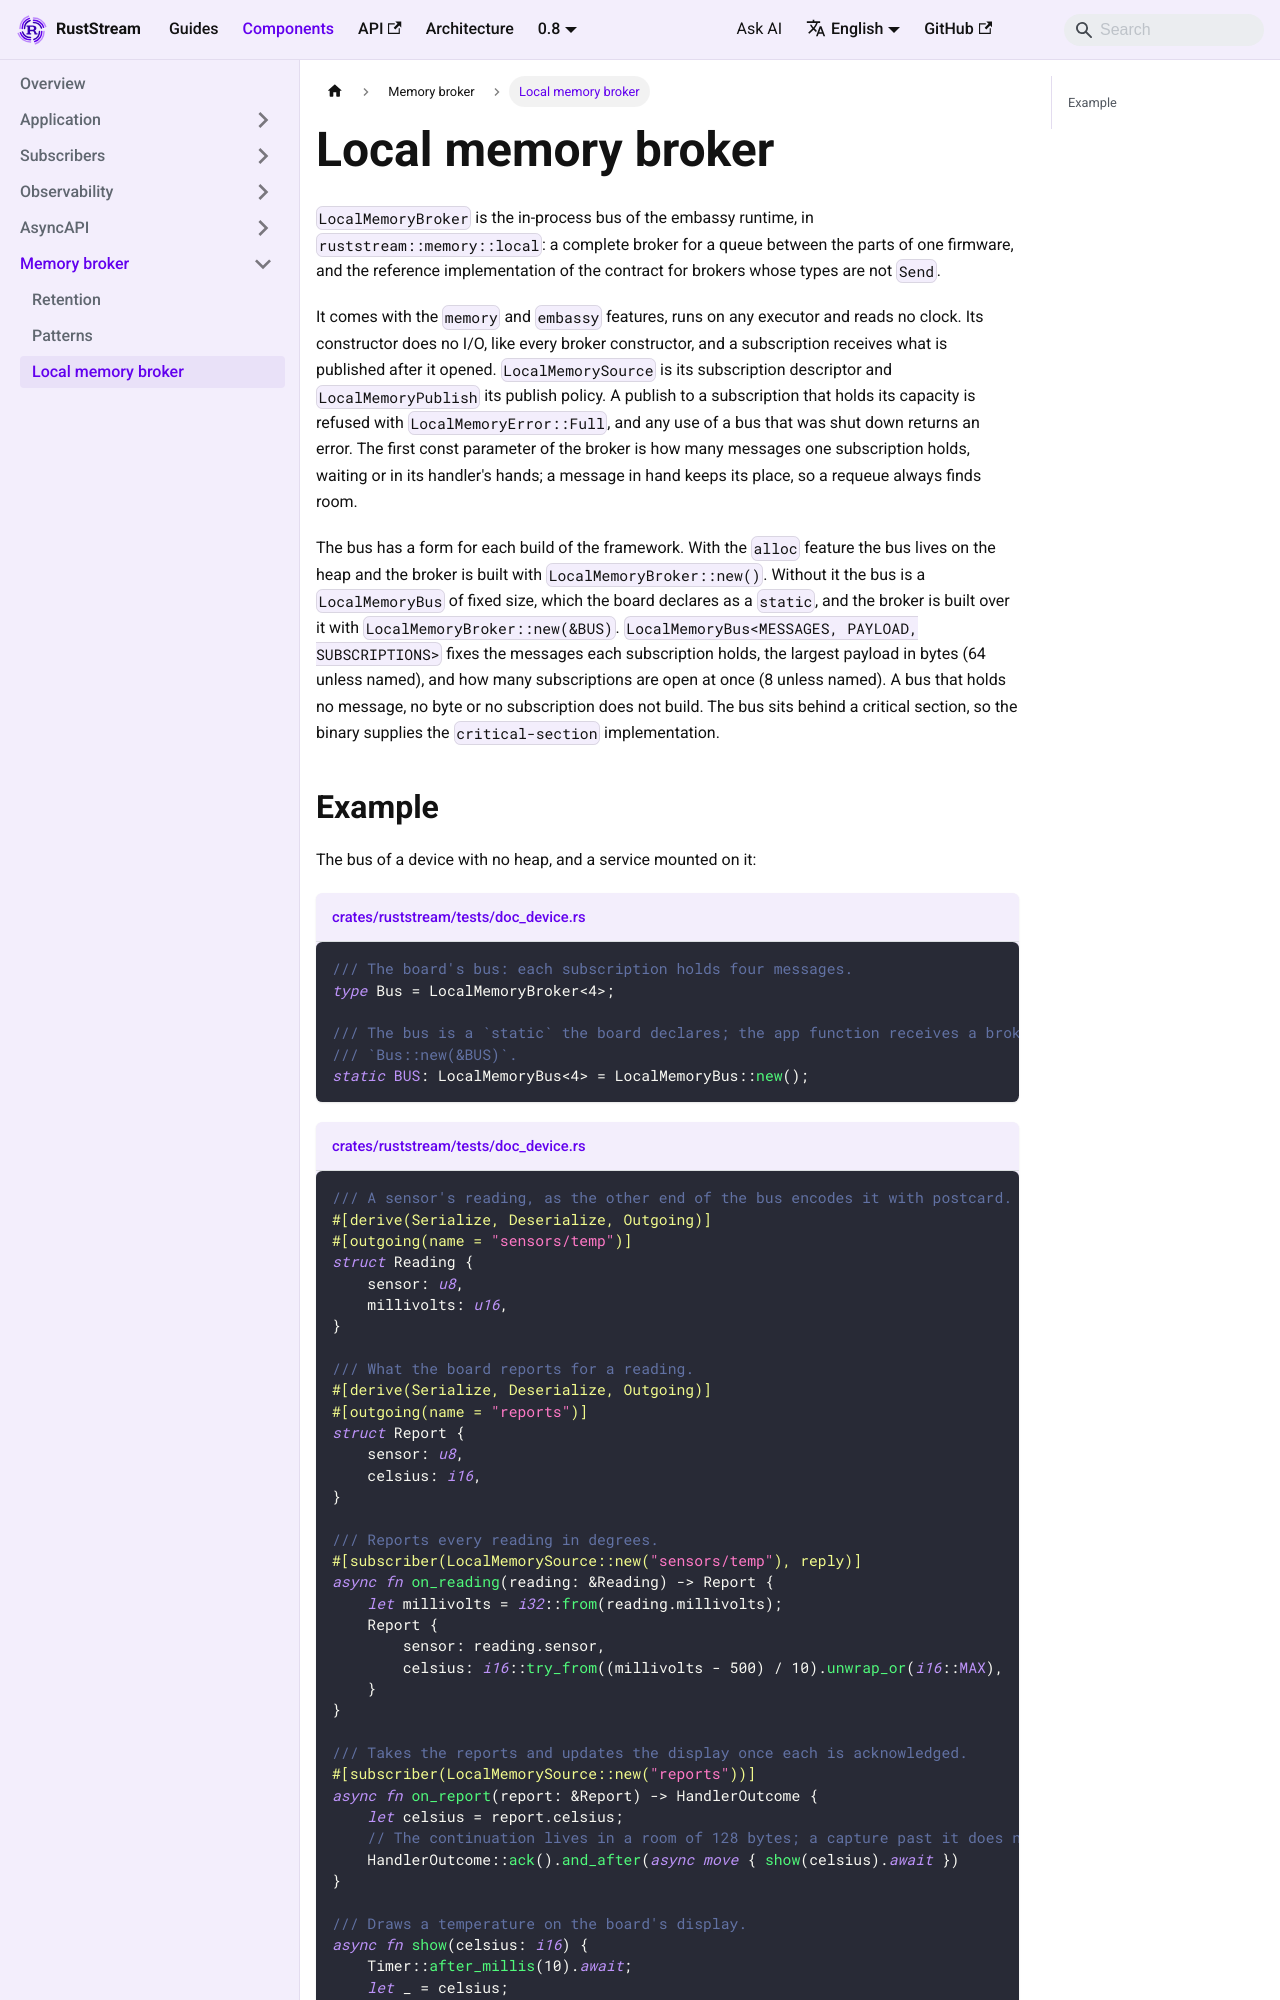

repository: powersemmi/ruststream · page: 0.8/components/memory/local/index.html · generator: mkdocs

---
sidebar_position: 3
title: Local memory broker
description: "LocalMemoryBroker is the in-process bus of the embassy runtime: a queue between the parts of one firmware, with types that are not Send."
---
